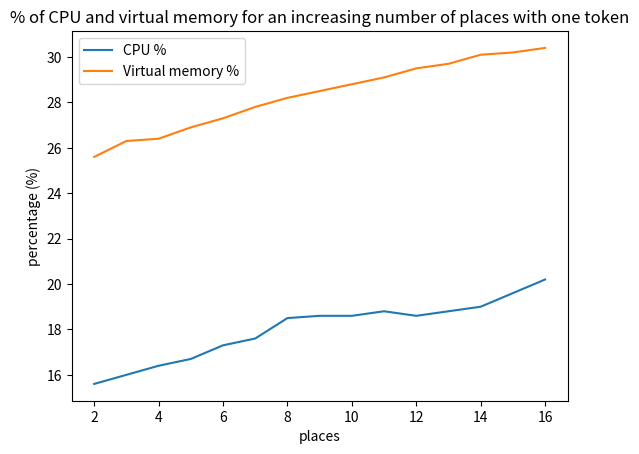

This chart was generated by the following Python code:
import matplotlib.pyplot as plt
'''
# NoGazeboTokens Test
x1 = [1,2,3,4,5,6,7,8,9,10,11,12,13,14,15]
y1 = [16.4,18.1,21.4,23.2,24,26.2,28,28.2,29.7,32.3,33.4,40.2,41.5,42.4,47.7]
# plotting the line 1 points
plt.plot(x1, y1, label = "CPU %")
# line 2 points
x2 = [1,2,3,4,5,6,7,8,9,10,11,12,13,14,15]
y2 = [30.1,32.1,34,36.1,38,38.2,39.9,41.9,43.9,45.7,47.7,49.8,51.3,51.8,53.6]
# plotting the line 2 points
plt.plot(x2, y2, label = "Virtual memory %")
plt.xlabel('tokens')
# Set the y axis label of the current axis.
plt.ylabel('percentage (%)')
# Set a title of the current axes.
plt.title('% of CPU and virtual memory for an increasing number of tokens')
# show a legend on the plot
plt.legend()
# Display a figure.
plt.show()
'''
'''
# NoGazeboPlaces Test
x1 = [2,3,4,5,6,7,8,9,10,11,12,13,14,15,16]
y1 = [21.5,22.1,23.1,23.4,23.5,24.6,24.8,25,25.3,26.3,26.7,27,28.3,30.2,32.1]
# plotting the line 1 points
plt.plot(x1, y1, label = "CPU %")
# line 2 points
x2 = [2,3,4,5,6,7,8,9,10,11,12,13,14,15,16]
y2 = [31.9,32.7,33.8,34.7,35.1,35.3,36.5,37.2,38.3,38.4,39,39,40,40.5,42]
# plotting the line 2 points
plt.plot(x2, y2, label = "Virtual memory %")
plt.xlabel('places')
# Set the y axis label of the current axis.
plt.ylabel('percentage (%)')
# Set a title of the current axes.
plt.title('% of CPU and virtual memory for an increasing number of places')
# show a legend on the plot
plt.legend()
# Display a figure.
plt.show()
'''
'''
# Combination of both Test
x1 = [7,14,21,28,35,42,49,56,63,70,77,84,91,98,105]
y1 = [16.4,18.1,21.4,23.2,24,26.2,28,28.2,29.7,32.3,33.4,40.2,41.5,42.4,47.7]
# plotting the line 1 points
plt.plot(x1, y1, label = "Increasing tokens")
# line 2 points
x2 = [10,15,20,25,30,35,40,45,50,55,60,65,70,75,80]
y2 = [21.5,22.1,23.1,23.4,23.5,24.6,24.8,25,25.3,26.3,26.7,27,28.3,30.2,32.1]
# plotting the line 2 points
plt.plot(x2, y2, label = "Increasing places")
plt.xlabel('action servers')
# Set the y axis label of the current axis.
plt.ylabel('percentage (%)')
# Set a title of the current axes.
plt.title('% of CPU for an increasing number of action servers')
# show a legend on the plot
plt.legend()
# Display a figure.
plt.show()
'''
# NoGazeboPlacesOneToken Test
x1 = [2,3,4,5,6,7,8,9,10,11,12,13,14,15,16]
y1 = [15.6,16,16.4,16.7,17.3,17.6,18.5,18.6,18.6,18.8,18.6,18.8,19,19.6,20.2]
# plotting the line 1 points
plt.plot(x1, y1, label = "CPU %")
# line 2 points
x2 = [2,3,4,5,6,7,8,9,10,11,12,13,14,15,16]
y2 = [25.6,26.3,26.4,26.9,27.3,27.8,28.2,28.5,28.8,29.1,29.5,29.7,30.1,30.2,30.4]
# plotting the line 2 points
plt.plot(x2, y2, label = "Virtual memory %")
plt.xlabel('places')
# Set the y axis label of the current axis.
plt.ylabel('percentage (%)')
# Set a title of the current axes.
plt.title('% of CPU and virtual memory for an increasing number of places with one token')
# show a legend on the plot
plt.legend()
# Display a figure.
plt.show()
